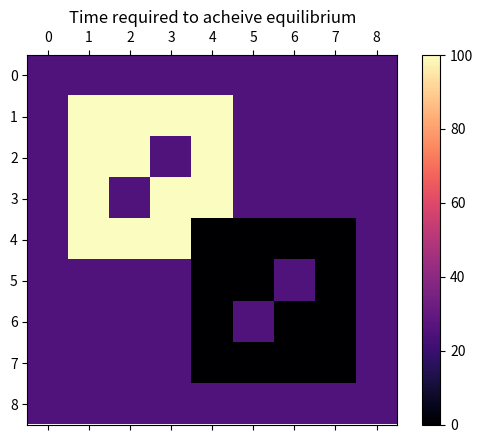
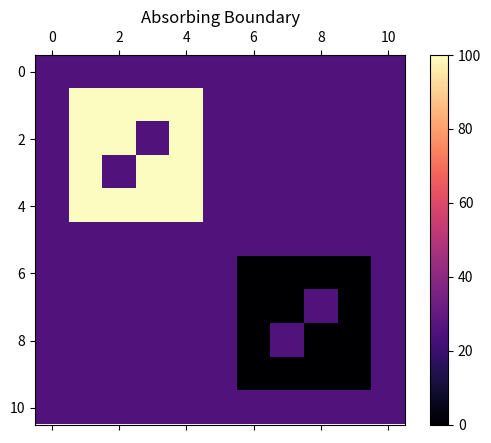
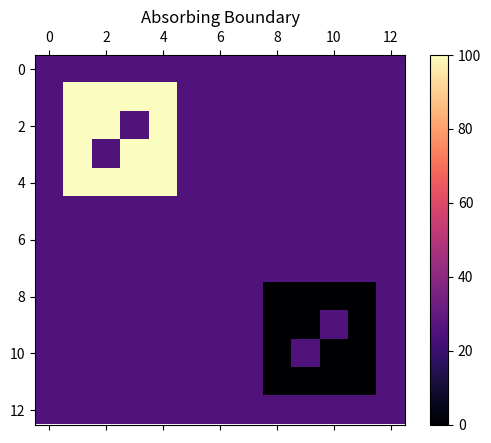
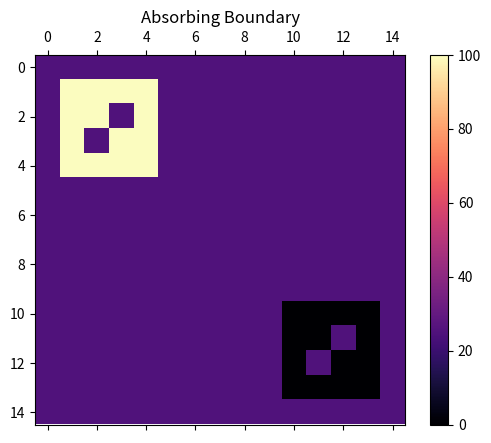
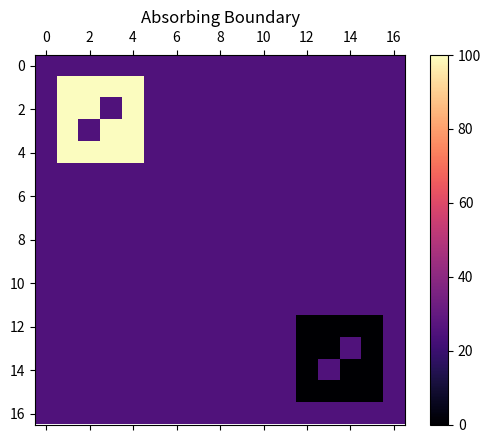
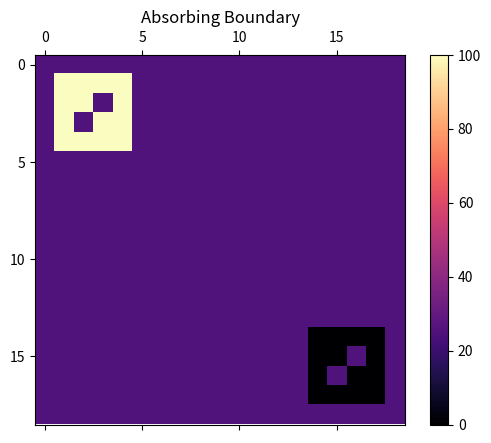
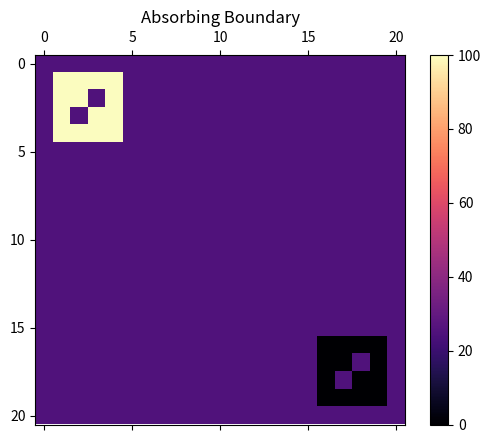
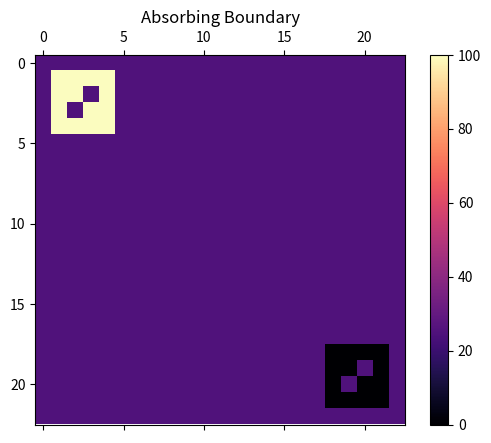
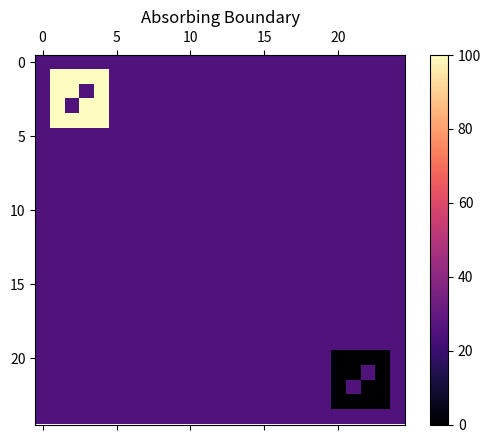
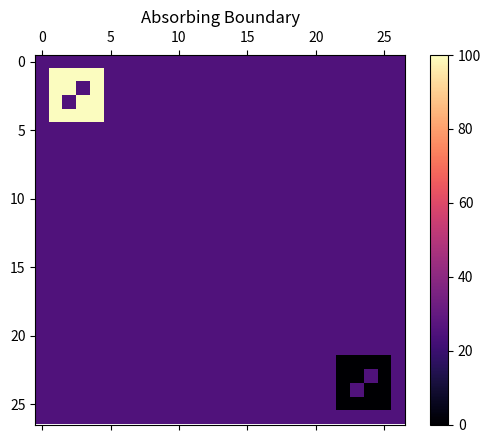
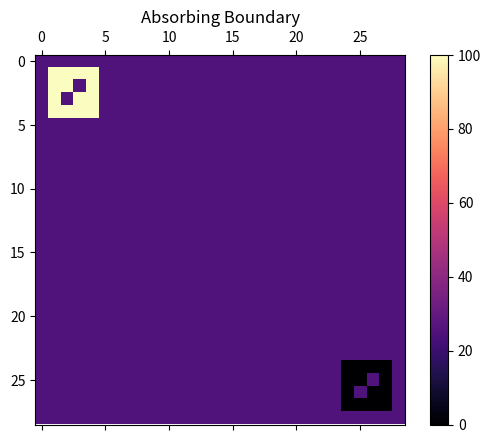
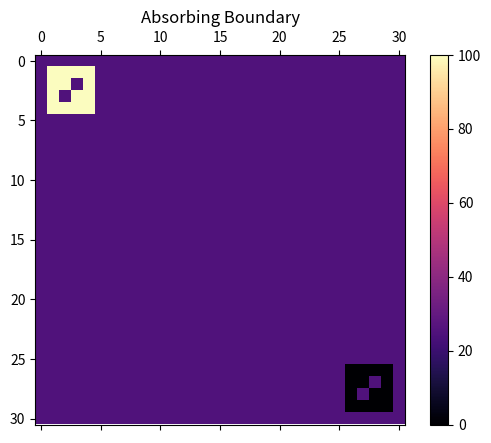

The script that saved these images, in order: (Note: this script raises an exception after producing the figures.)
import numpy as np
import matplotlib.pyplot as plt 
import matplotlib.animation as animation


#def check_corner(a,i,j):
#    if((i==0 and j==0) or (i==0 and j==len(a[0])-1) or (i==len(a)-1 and j==len(a[0])-1) or (i==len(a[0])-1 and j==0)):
#        return True
#    else:
#        return False
        
#def check_edge(a,i,j):  
#    if(i==0 or i==len(a)-1 or j==0 or j==len(a[0])-1):
#        return True
#    else:
#        return False


def attainedEQ(b,thresh):
    # equilibrium logic
    cnt = 0
    for i in range(h):
        for j in range(w):
            if abs(b[0][0]-b[i][j]) < thresh:
                cnt += 1
    if cnt == w*h:
        return True
    else:
        return False

def sum_neighbour(a,i,j):
     cnt = 0
    #if(i-1 >= 0):
     cnt+= a[i-1][j]
    #if(i+1 < h):
     cnt+= a[i+1][j]
    #if(j-1 >= 0):
     cnt+= a[i][j-1]
    #if(j+1 < w):
     cnt+= a[i][j+1]
    #if(i-1 >= 0 and j-1 >= 0):
     cnt+= a[i-1][j-1]
    #if(i-1 >= 0 and j+1 < w):
     cnt+= a[i-1][j+1]
    #if(i+1 < h and j-1 >= 0):
     cnt+= a[i+1][j-1]
    #if(i+1 < h and j+1 < w):
     cnt+= a[i+1][j+1]
     return cnt
        
def update(data):
    mat.set_data(data)
    return mat 

def data_gen(a):
    cnt = 0
    eq = False
    while not eq: 
        b = a
        # operations on b
        for i in range(1,h-1):
            for j in range(1,w-1):
                b[i][j] = (1-8*r)*a[i][j] + r*sum_neighbour(a,i,j)
                #print(sum_neighbour(a,i,j))

        if ref_bound:
            for i in range(h):
                b[i][0] = b[i][1]
                b[i][h-1] = b[i][h-2]
            for i in range(w):
                b[0][i] = b[1][i]
                b[w-1][i] = b[w-2][i]
            b[0][0] = b[0][1]
            b[0][w-1] = b[0][w-2]
            b[h-1][0] = b[h-2][0]
            b[h-1][w-1] = b[h-2][w-2]
        if per_bound:
            for i in range(h):
                b[i][0] = b[i][2]
                b[i][h-1] = b[i][h-3]
            for i in range(w):
                b[0][i] = b[2][i]
                b[w-1][i] = b[w-3][i]
            b[0][0] = b[2][2]
            b[0][w-1] = b[2][w-3]
            b[h-1][0] = b[h-3][2]
            b[h-1][w-1] = b[h-3][w-3]

        cnt +=1
        print(cnt)

        if attainedEQ(b,0.01):
            eq = True
            print('Equilibrium Attained at t = '+str(cnt))
            eq_array.append(cnt)
            #time[ii] = cnt
            #return cnt
        
        a = b
        yield a

S = [8,10,12,14,16,18,20,22,24,26,28,30]
eq_array =[]
#time = np.zeros_like(size)
for ii in range(len(S)):
    r = 0.1
    size = S[ii]
    #size = size[ii]
    boundary = 1
    a = np.ones((size+boundary)*(size+boundary))*25
    a = a.reshape((size+boundary), (size+boundary))
    h= len(a)
    w= len(a[0])
    # ABSORBING BOUNDRY
    abs_bound = True
    ref_bound = False
    per_bound = False
    if abs_bound:
        for i in range((size+boundary)):
            a[i][0] = 25
            a[0][i] = 25
            a[i][size+boundary-1] = 25
            a[size+boundary-1][i] = 25
    if per_bound:
        for i in range(h):
            a[i][0] = a[i][2]
            a[i][h-1] = a[i][h-3]
        for i in range(w):
            a[0][i] = a[2][i]
            a[w-1][i] = a[w-3][i]
        a[0][0] = a[2][2]
        a[0][w-1] = a[2][w-3]
        a[h-1][0] = a[h-3][2]
        a[h-1][w-1] = a[h-3][w-3]
    if ref_bound:
        for i in range(h):
            a[i][0] = a[i][1]
            a[i][h-1] = a[i][h-2]
        for i in range(w):
            a[0][i] = a[1][i]
            a[w-1][i] = a[w-2][i]
        a[0][0] = a[0][1]
        a[0][w-1] = a[0][w-2]
        a[h-1][0] = a[h-2][0]
        a[h-1][w-1] = a[h-2][w-2]

    a[1][1] = 100
    a[1][2] = 100
    a[2][1] = 100
    a[1][3] = 100
    a[3][1] = 100
    a[2][2] = 100
    a[3][3] = 100
    a[4][1] = 100
    a[1][4] = 100
    a[2][4] = 100
    a[4][2] = 100
    a[3][4] = 100
    a[4][3] = 100
    a[4][4] = 100
    h-=1
    a[h-1][h-1] = 0
    a[h-1][h-2] = 0
    a[h-2][h-1] = 0
    a[h-1][h-3] = 0
    a[h-3][h-1] = 0
    a[h-2][h-2] = 0
    a[h-3][h-3] = 0
    a[h-4][h-1] = 0
    a[h-1][h-4] = 0
    a[h-2][h-4] = 0
    a[h-4][h-2] = 0
    a[h-3][h-4] = 0
    a[h-4][h-3] = 0
    a[h-4][h-4] = 0
    h+=1
    #for i in range(1,h-1):
    #     a[i][1] = 50
    #     a[1][i] = 0

    #print(a)
    fig, ax = plt.subplots()
    mat = ax.matshow(a, cmap = 'magma')
    plt.colorbar(mat)
    ani = animation.FuncAnimation(fig, update, data_gen(a), interval=1000/1000,save_count=50)
    #writergif = animation.PillowWriter(fps=10)
    #ani.save(r'Lab9\periodic.gif',writer=writergif)
    if abs_bound:
        plt.title('Absorbing Boundary')
    elif per_bound:
        plt.title('Periodic Boundary')
    elif ref_bound:
        plt.title('Reflective Boundary')
    plt.show()
#print(eq_array)
plt.figure(1)
plt.title("Time required to acheive equilibrium")
plt.plot(S,eq_array)
plt.grid()
plt.show()



